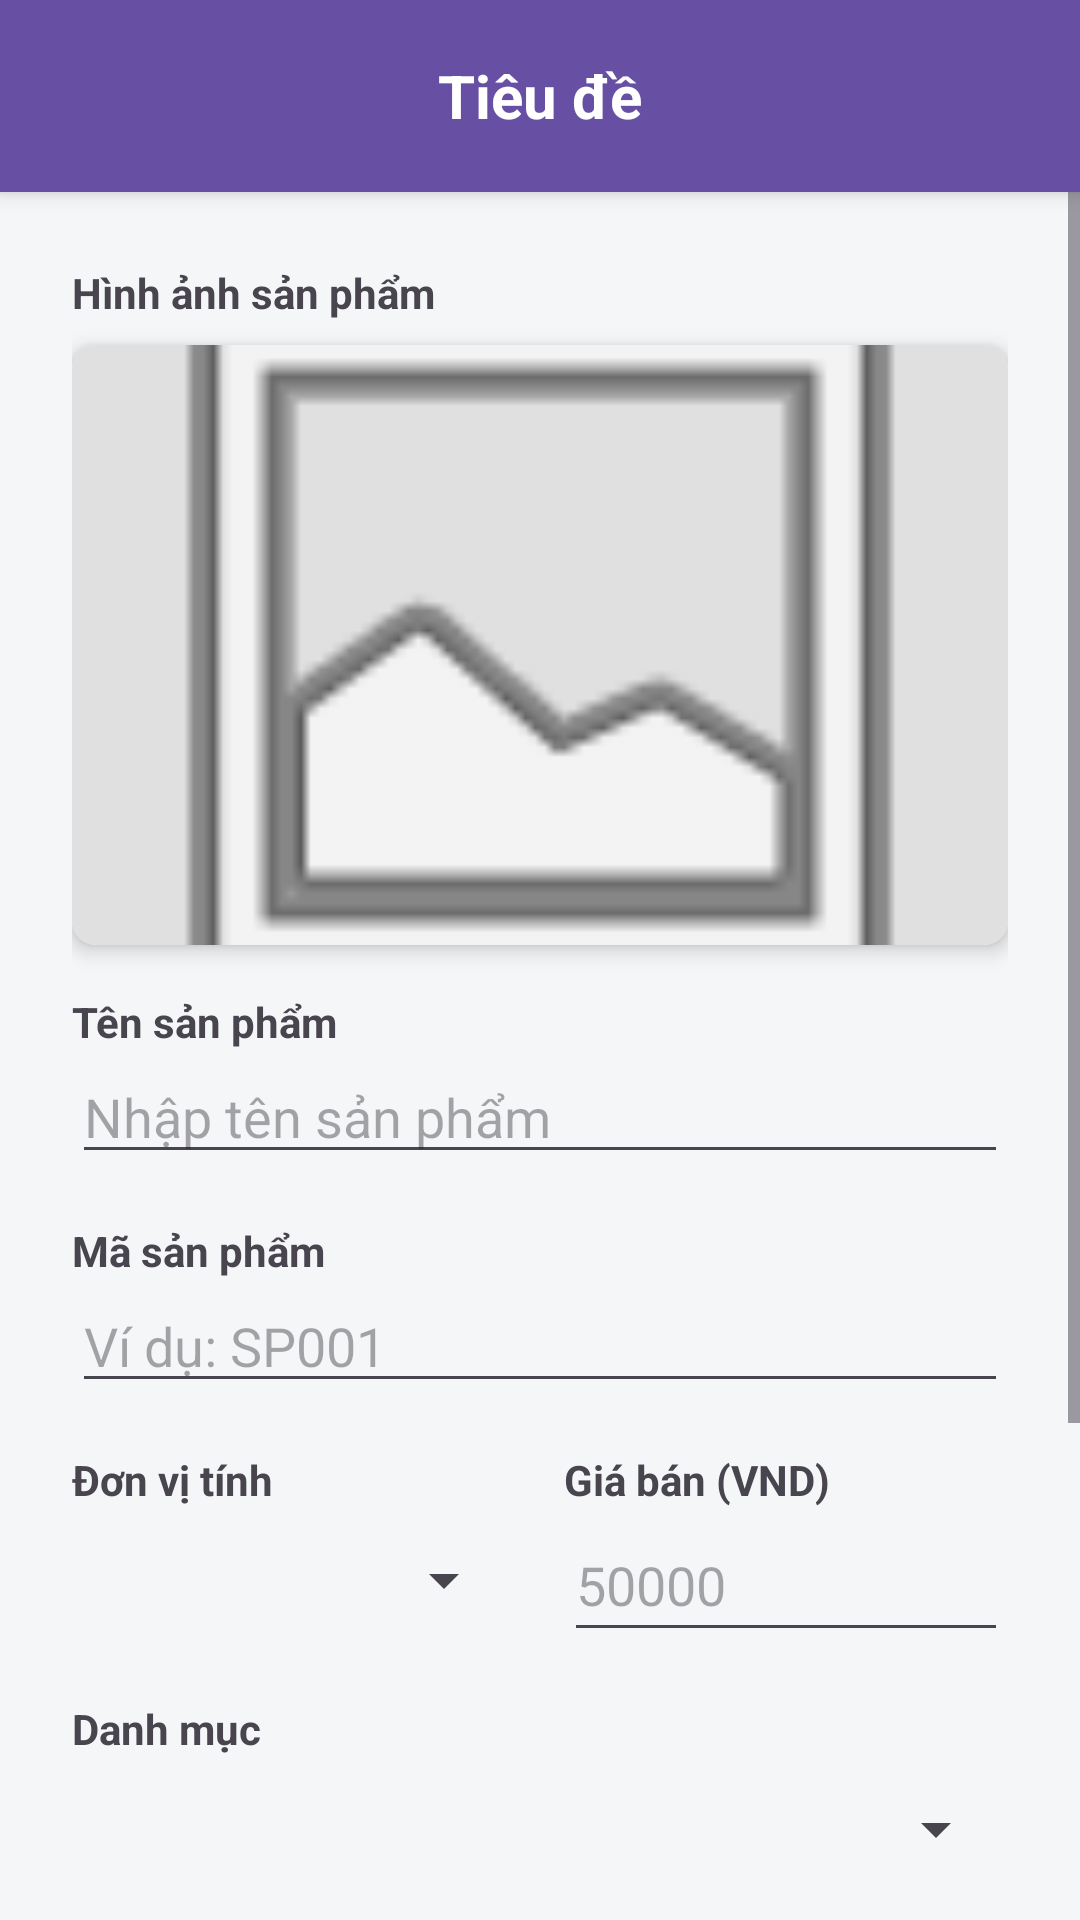

Write the Android layout XML for this screen, with the resource values it uses.
<!-- AndroidManifest.xml: application theme Theme.Doandidong -->
<!-- res/layout/activity_man_hinh_sua_san_pham.xml -->
<?xml version="1.0" encoding="utf-8"?>
<LinearLayout xmlns:android="http://schemas.android.com/apk/res/android"
    xmlns:app="http://schemas.android.com/apk/res-auto"
    android:layout_width="match_parent"
    android:layout_height="match_parent"
    android:orientation="vertical"
    android:background="#F4F6F8">

    
    <include android:id="@+id/layoutHeader" layout="@layout/layout_toolbar_con"/>

    <ScrollView
        android:layout_width="match_parent"
        android:layout_height="match_parent">

        <LinearLayout
            android:layout_width="match_parent"
            android:layout_height="wrap_content"
            android:orientation="vertical"
            android:padding="24dp">

            
            <TextView
                android:layout_width="wrap_content"
                android:layout_height="wrap_content"
                android:text="Hình ảnh sản phẩm"
                android:textStyle="bold"/>
            <androidx.cardview.widget.CardView
                android:layout_width="match_parent"
                android:layout_height="200dp"
                app:cardCornerRadius="8dp"
                app:cardElevation="4dp"
                android:layout_marginTop="8dp">
                <ImageView
                    android:id="@+id/ivHinhAnhSanPham"
                    android:layout_width="match_parent"
                    android:layout_height="match_parent"
                    android:scaleType="centerCrop"
                    android:background="#E0E0E0"
                    android:src="@android:drawable/ic_menu_gallery"/>
            </androidx.cardview.widget.CardView>

            
            <TextView
                android:layout_width="wrap_content"
                android:layout_height="wrap_content"
                android:text="Tên sản phẩm"
                android:textStyle="bold"
                android:layout_marginTop="16dp"/>
            <EditText
                android:id="@+id/edtTenSanPham"
                android:layout_width="match_parent"
                android:layout_height="wrap_content"
                android:hint="Nhập tên sản phẩm"/>

            <TextView
                android:layout_width="wrap_content"
                android:layout_height="wrap_content"
                android:text="Mã sản phẩm"
                android:textStyle="bold"
                android:layout_marginTop="16dp"/>
            <EditText
                android:id="@+id/edtMaSanPham"
                android:layout_width="match_parent"
                android:layout_height="wrap_content"
                android:hint="Ví dụ: SP001"/>

            <LinearLayout
                android:layout_width="match_parent"
                android:layout_height="wrap_content"
                android:orientation="horizontal"
                android:layout_marginTop="16dp">
                <LinearLayout
                    android:layout_width="0dp"
                    android:layout_height="wrap_content"
                    android:layout_weight="1"
                    android:orientation="vertical"
                    android:layout_marginEnd="8dp">
                    <TextView
                        android:layout_width="wrap_content"
                        android:layout_height="wrap_content"
                        android:text="Đơn vị tính"
                        android:textStyle="bold"/>
                    <Spinner
                        android:id="@+id/spinnerDonViTinh"
                        android:layout_width="match_parent"
                        android:layout_height="48dp"/>
                </LinearLayout>
                <LinearLayout
                    android:layout_width="0dp"
                    android:layout_height="wrap_content"
                    android:layout_weight="1"
                    android:orientation="vertical"
                    android:layout_marginStart="8dp">
                    <TextView
                        android:layout_width="wrap_content"
                        android:layout_height="wrap_content"
                        android:text="Giá bán (VND)"
                        android:textStyle="bold"/>
                    <EditText
                        android:id="@+id/edtGiaBan"
                        android:layout_width="match_parent"
                        android:layout_height="48dp"
                        android:hint="50000"
                        android:inputType="numberDecimal"/>
                </LinearLayout>
            </LinearLayout>

            <TextView
                android:layout_width="wrap_content"
                android:layout_height="wrap_content"
                android:text="Danh mục"
                android:textStyle="bold"
                android:layout_marginTop="16dp"/>
            <Spinner
                android:id="@+id/spinnerDanhMuc"
                android:layout_width="match_parent"
                android:layout_height="48dp"/>

            <TextView
                android:layout_width="wrap_content"
                android:layout_height="wrap_content"
                android:text="Mô tả sản phẩm"
                android:textStyle="bold"
                android:layout_marginTop="16dp"/>
            <EditText
                android:id="@+id/edtMoTa"
                android:layout_width="match_parent"
                android:layout_height="wrap_content"
                android:minHeight="100dp"
                android:hint="Nhập mô tả chi tiết..."
                android:gravity="top"/>

            
            <Button
                android:id="@+id/btnLuu"
                android:layout_width="match_parent"
                android:layout_height="wrap_content"
                android:text="Cập nhật"
                android:backgroundTint="?attr/colorPrimary"
                android:textColor="@android:color/white"
                android:layout_marginTop="32dp"/>
        </LinearLayout>
    </ScrollView>
</LinearLayout>
<!-- res/layout/layout_toolbar_con.xml (included above) -->
<?xml version="1.0" encoding="utf-8"?>
<RelativeLayout xmlns:android="http://schemas.android.com/apk/res/android"
    android:layout_width="match_parent"
    android:layout_height="?attr/actionBarSize"
    android:background="?attr/colorPrimary"
    android:elevation="4dp">

    
    <ImageButton
        android:id="@+id/btnBack"
        android:layout_width="?attr/actionBarSize"
        android:layout_height="match_parent"
        android:layout_alignParentStart="true"
        android:layout_centerVertical="true"
        android:background="?attr/selectableItemBackgroundBorderless"
        android:src="@drawable/ic_arrow_back_white"
        android:contentDescription="Nút quay lại" />

    
    <TextView
        android:id="@+id/tvTieuDe"
        android:layout_width="wrap_content"
        android:layout_height="wrap_content"
        android:layout_centerInParent="true"
        android:text="Tiêu đề"
        android:textColor="@android:color/white"
        android:textSize="20sp"
        android:textStyle="bold" />

    
    <ImageButton
        android:id="@+id/btnXuatExcel"
        android:layout_width="?attr/actionBarSize"
        android:layout_height="match_parent"
        android:layout_alignParentEnd="true"
        android:layout_centerVertical="true"
        android:background="?attr/selectableItemBackgroundBorderless"
        android:src="@drawable/ic_excel"
        android:tint="@android:color/white"
        android:contentDescription="Xuất dữ liệu ra Excel"
        android:visibility="gone"/> 

</RelativeLayout>
<!-- resources referenced by this layout -->
<resources>
  <!-- drawable ic_excel (drawable) -->
  <?xml version="1.0" encoding="utf-8"?>
  <vector xmlns:android="http://schemas.android.com/apk/res/android"
      android:width="24dp"
      android:height="24dp"
      android:viewportWidth="24"
      android:viewportHeight="24">
      <path
          android:fillColor="@android:color/white"
          android:pathData="M19,9H15V3H9V9H5L12,17L19,9ZM5,18V20H19V18H5Z"/>
  </vector>
  <style name="Theme.Doandidong" parent="Base.Theme.Doandidong" />
  <style name="Base.Theme.Doandidong" parent="Theme.Material3.DayNight.NoActionBar">
          
          
      </style>
</resources>
